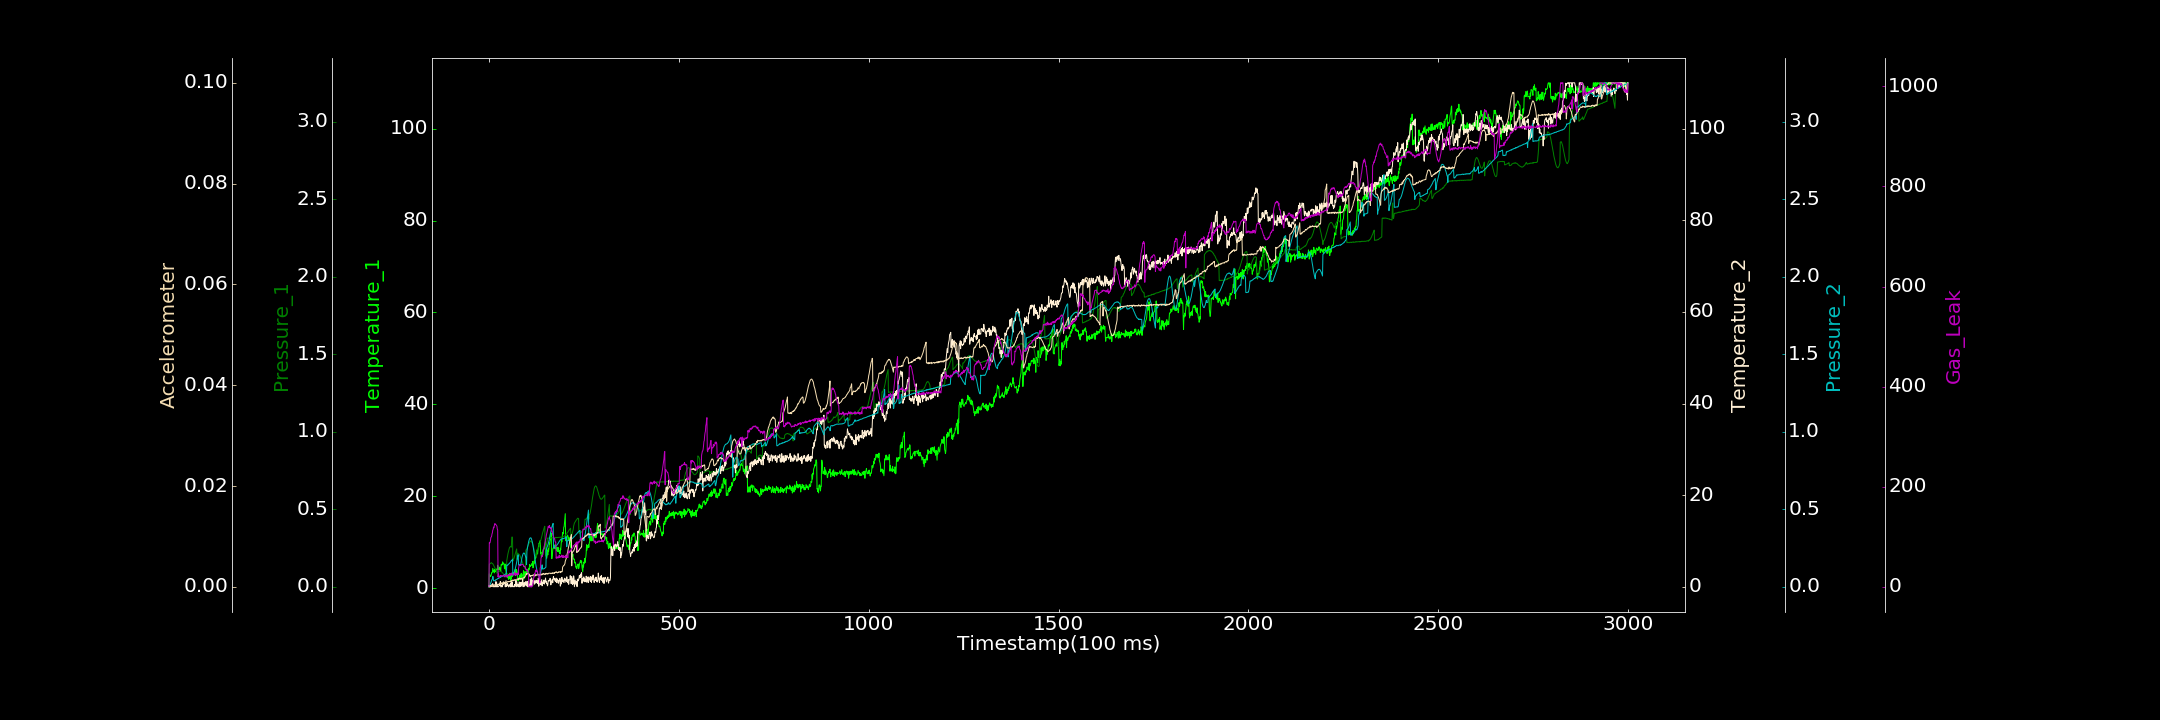

Source data for this figure (header and first rows):
0.000000000, 0.291310516, 0.000000000, 0.262306721, 0.000000000, 0.000000000, 0.350235148
1, 3.124, 0.1443, 0.000000000, 0.000000000, 0.000000000, 88.49
2, 2.992, 0.1455, 0.000000000, 0.005559, 0.00006558, 87.48
3, 2.62, 0.1507, 0.04154, 0.01311, 0.0002863, 88.55
4, 2.505, 0.1501, 0.000000000, 0.02163, 0.000000000, 92.33
5, 2.675, 0.1529, 0.1697, 0.02648, 0.0001676, 98.25
6, 2.814, 0.1559, 0.4132, 0.03187, 0.0001068, 99.25
7, 3.359, 0.155, 0.4257, 0.04108, 0.0002269, 100.6
8, 3.336, 0.1511, 0.4546, 0.04598, 0.0001116, 105.5
9, 3.485, 0.1498, 0.5046, 0.05048, 0.0000952, 107.6
10, 4.306, 0.1496, 0.6849, 0.06675, 0.00007482, 113.1
11, 4.05, 0.1442, 0.000000000, 0.06529, 0.0002815, 114.5
12, 3.718, 0.141, 0.3896, 0.03924, 0.0002164, 119.2
13, 3.799, 0.1354, 0.000000000, 0.03819, 0.0002106, 117.9
14, 3.31, 0.1291, 0.08819, 0.03857, 0.0003715, 121.3
15, 4.101, 0.1261, 0.000000000, 0.03982, 0.0003754, 126
16, 3.553, 0.119, 0.2425, 0.04247, 0.0004433, 124.4
17, 3.897, 0.1155, 0.000000000, 0.04127, 0.0004114, 125.6
18, 3.704, 0.1088, 1.107, 0.04556, 0.0003535, 124.3
19, 4.175, 0.1062, 0.0102, 0.04613, 0.0002894, 122.7
20, 3.965, 0.1032, 1.039, 0.04623, 0.0003684, 122.3
21, 3.981, 0.0871, 0.000000000, 0.04934, 0.0003714, 121.1
22, 4.004, 0.0889, 0.000000000, 0.04969, 0.0004862, 115.3
23, 4.98, 0.09337, 0.233, 0.05264, 0.0004508, 113.7
24, 4.673, 0.09345, 0.000000000, 0.05388, 0.0004316, 19.65
25, 4.005, 0.0985, 0.0715, 0.05334, 0.00043, 25.56
26, 4.184, 0.09979, 0.1382, 0.05658, 0.0005493, 19.33
27, 3.978, 0.1003, 0.2516, 0.0569, 0.0005211, 19.38
28, 4.576, 0.1024, 0.4709, 0.05859, 0.0006937, 21.24
29, 4.295, 0.1027, 0.398, 0.05964, 0.0005075, 20.48
30, 4.288, 0.09877, 1.143, 0.0606, 0.0006613, 22.23
31, 3.672, 0.0987, 0.000000000, 0.06081, 0.0004355, 21.29
32, 5.112, 0.09858, 0.000000000, 0.06469, 0.0006215, 22.63
33, 5.201, 0.09669, 0.000000000, 0.06603, 0.0006149, 21.9
34, 5.001, 0.0937, 0.2755, 0.0673, 0.0008214, 21.42
35, 5.149, 0.09161, 0.000000000, 0.06724, 0.0006534, 21.85
36, 5.72, 0.08992, 0.817, 0.06836, 0.0006144, 21.43
37, 5.234, 0.08588, 0.4148, 0.07091, 0.0007278, 22.38
38, 5.404, 0.08324, 1.09, 0.07227, 0.0007375, 22.75
39, 5.454, 0.08133, 0.8091, 0.07121, 0.0008307, 23.53
40, 5.064, 0.07622, 0.6906, 0.07627, 0.0007568, 19.9
41, 4.206, 0.07547, 0.7292, 0.07687, 0.0007492, 20.22
42, 4.586, 0.06964, 1.031, 0.07928, 0.000766, 20.11
43, 5.243, 0.06838, 0.000000000, 0.08196, 0.0008807, 21.13
44, 3.921, 0.06269, 0.6921, 0.08249, 0.0008622, 23.51
45, 3.516, 0.1016, 1.351, 0.08215, 0.0007208, 21.99
46, 3.066, 0.1075, 0.06464, 0.08828, 0.0008927, 21.22
47, 3.277, 0.1694, 0.5045, 0.1399, 0.0008834, 23.68
48, 2.323, 0.1848, 0.3034, 0.1384, 0.0009283, 19.1
49, 2.384, 0.1968, 0.7141, 0.1405, 0.0009638, 21.66
50, 2.798, 0.2129, 0.4464, 0.1408, 0.001076, 22.98
51, 2.005, 0.2237, 0.000000000, 0.1448, 0.0009808, 22.49
52, 1.907, 0.2329, 0.000000000, 0.1464, 0.001039, 24.57
53, 2.778, 0.2431, 0.2926, 0.1499, 0.001048, 21.79
54, 3.239, 0.2522, 0.4704, 0.1512, 0.001011, 23.53
55, 2.077, 0.2555, 0.2351, 0.1543, 0.001082, 22.61
56, 2.736, 0.259, 0.000000000, 0.1572, 0.001105, 26.36
57, 1.713, 0.2612, 0.7428, 0.1602, 0.0009824, 22.79
58, 2.251, 0.2583, 0.000000000, 0.1641, 0.001193, 23.2
59, 1.966, 0.2553, 1.221, 0.1697, 0.001121, 26.95
60, 3.124, 0.32, 0.02625, 0.169, 0.001218, 27.57
... 2,939 more rows
